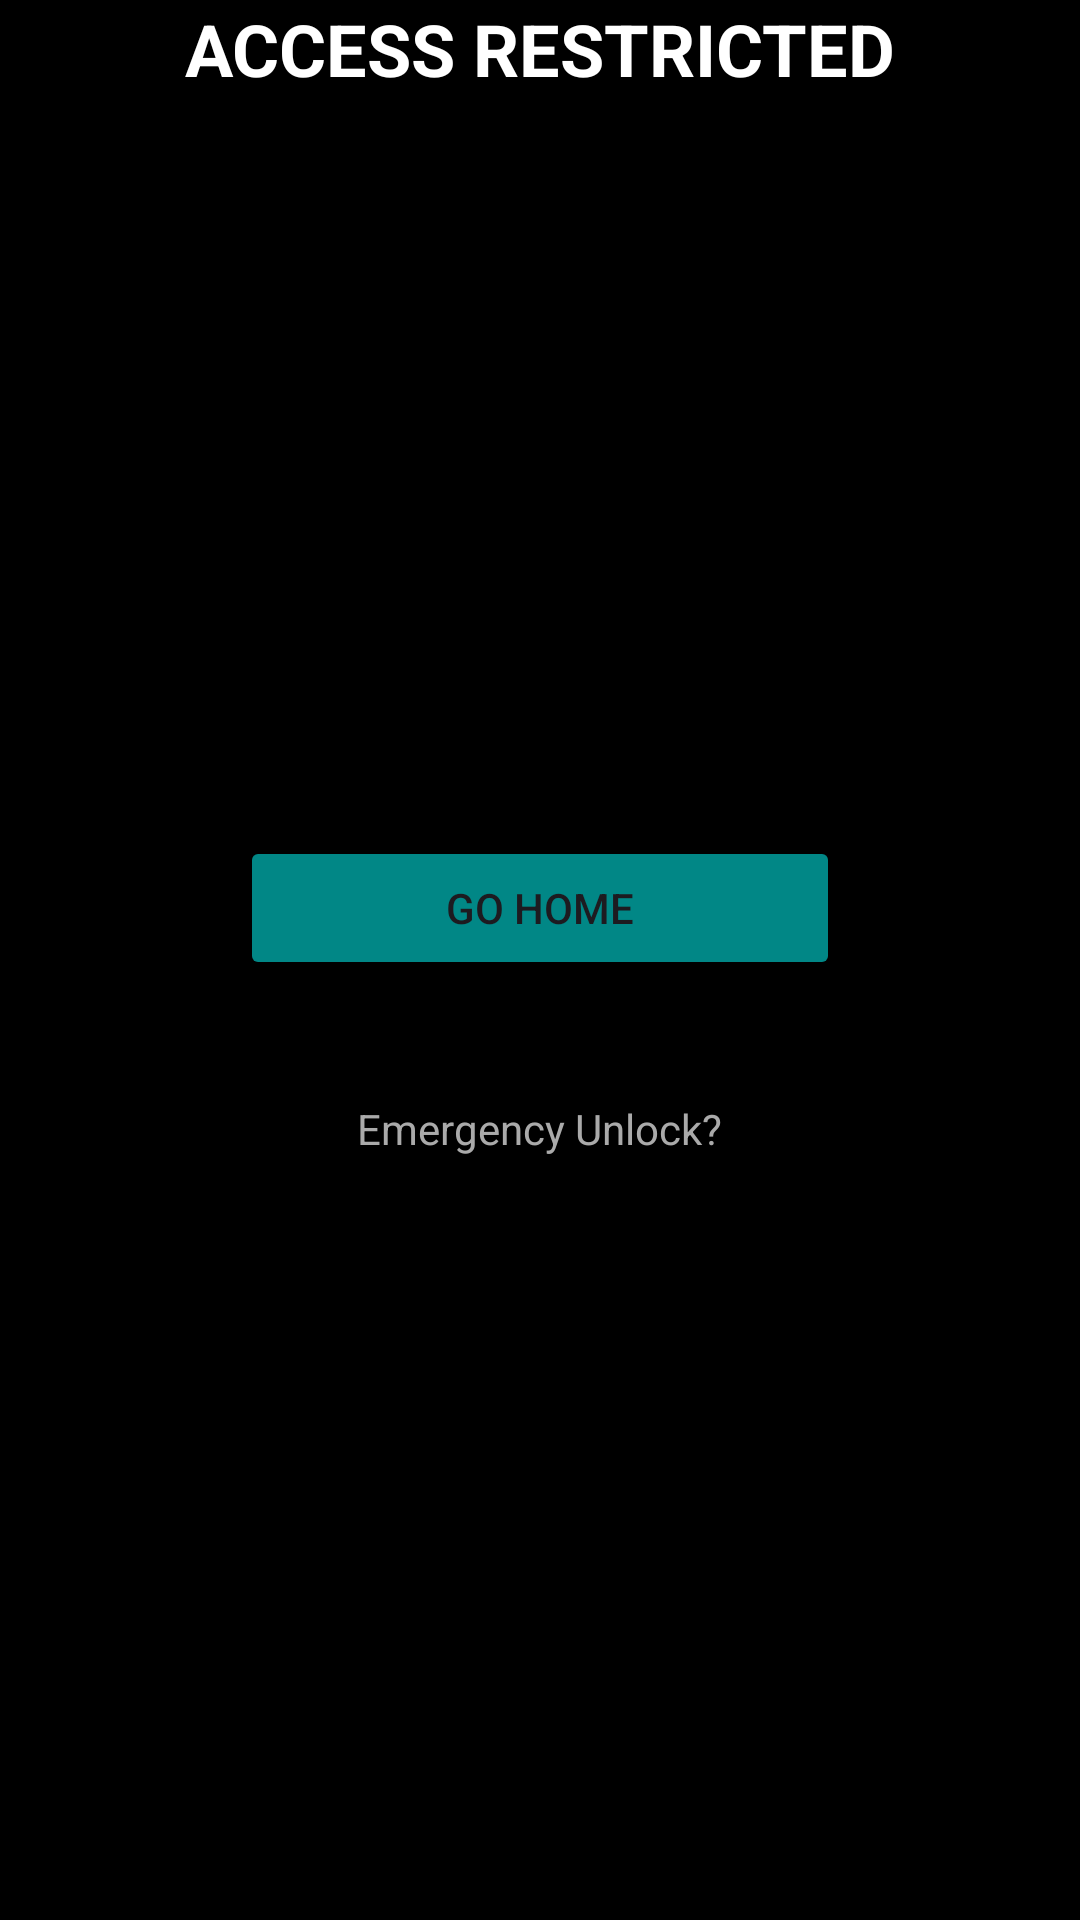

Layout XML and referenced resources for this Android screen:
<!-- AndroidManifest.xml: application theme Theme.TimeLock -->
<!-- res/layout/activity_block.xml -->
<?xml version="1.0" encoding="utf-8"?>
<androidx.constraintlayout.widget.ConstraintLayout xmlns:android="http://schemas.android.com/apk/res/android"
    xmlns:app="http://schemas.android.com/apk/res-auto"
    xmlns:tools="http://schemas.android.com/tools"
    android:layout_width="match_parent"
    android:layout_height="match_parent"
    android:background="@color/black"
    android:keepScreenOn="true">

    <TextView
        android:id="@+id/tvTitle"
        android:layout_width="wrap_content"
        android:layout_height="wrap_content"
        android:text="ACCESS RESTRICTED"
        android:textColor="@color/white"
        android:textSize="24sp"
        android:textStyle="bold"
        app:layout_constraintBottom_toTopOf="@+id/etPin"
        app:layout_constraintLeft_toLeftOf="parent"
        app:layout_constraintRight_toRightOf="parent"
        app:layout_constraintTop_toTopOf="parent"
        app:layout_constraintVertical_chainStyle="packed" />

    <LinearLayout
        android:layout_width="match_parent"
        android:layout_height="wrap_content"
        android:orientation="vertical"
        android:gravity="center"
        app:layout_constraintBottom_toBottomOf="parent"
        app:layout_constraintTop_toBottomOf="@+id/tvTitle">

        <Button
            android:id="@+id/btnGoHome"
            android:layout_width="200dp"
            android:layout_height="wrap_content"
            android:text="GO HOME"
            android:backgroundTint="@color/teal_700"
            android:layout_marginBottom="32dp"/>

        <TextView
            android:id="@+id/tvEmergency"
            android:layout_width="wrap_content"
            android:layout_height="wrap_content"
            android:text="Emergency Unlock?"
            android:textColor="#AAA"
            android:padding="8dp"/>

        <LinearLayout
            android:id="@+id/layoutUnlock"
            android:layout_width="match_parent"
            android:layout_height="wrap_content"
            android:orientation="vertical"
            android:gravity="center"
            android:visibility="gone">

            <EditText
                android:id="@+id/etPin"
                android:layout_width="200dp"
                android:layout_height="wrap_content"
                android:backgroundTint="@color/white"
                android:hint="Enter PIN"
                android:inputType="numberPassword"
                android:textColor="@color/white"
                android:textColorHint="#88FFFFFF" />

            <Button
                android:id="@+id/btnUnlock"
                android:layout_width="wrap_content"
                android:layout_height="wrap_content"
                android:layout_marginTop="16dp"
                android:text="END SESSION"
                android:backgroundTint="#D32F2F"/>
        </LinearLayout>
    </LinearLayout>

</androidx.constraintlayout.widget.ConstraintLayout>
<!-- resources referenced by this layout -->
<resources>
  <style name="Theme.TimeLock" parent="Theme.Material3.DayNight.NoActionBar">
          <item name="colorPrimary">@color/purple_500</item>
          <item name="colorPrimaryVariant">@color/purple_700</item>
          <item name="colorOnPrimary">@color/white</item>
          <item name="colorSecondary">@color/teal_200</item>
          <item name="colorSecondaryVariant">@color/teal_700</item>
          <item name="colorOnSecondary">@color/black</item>
          <item name="android:statusBarColor">?attr/colorPrimaryVariant</item>
      </style>
  <!-- not gathered from this repository: default colours our renderer supplied (Android Studio template values) -->
  <color name="purple_500">#FF6200EE</color>
  <color name="purple_700">#FF3700B3</color>
  <color name="teal_200">#FF03DAC5</color>
  <color name="teal_700">#FF018786</color>
  <color name="black">#FF000000</color>
  <color name="white">#FFFFFFFF</color>
</resources>
